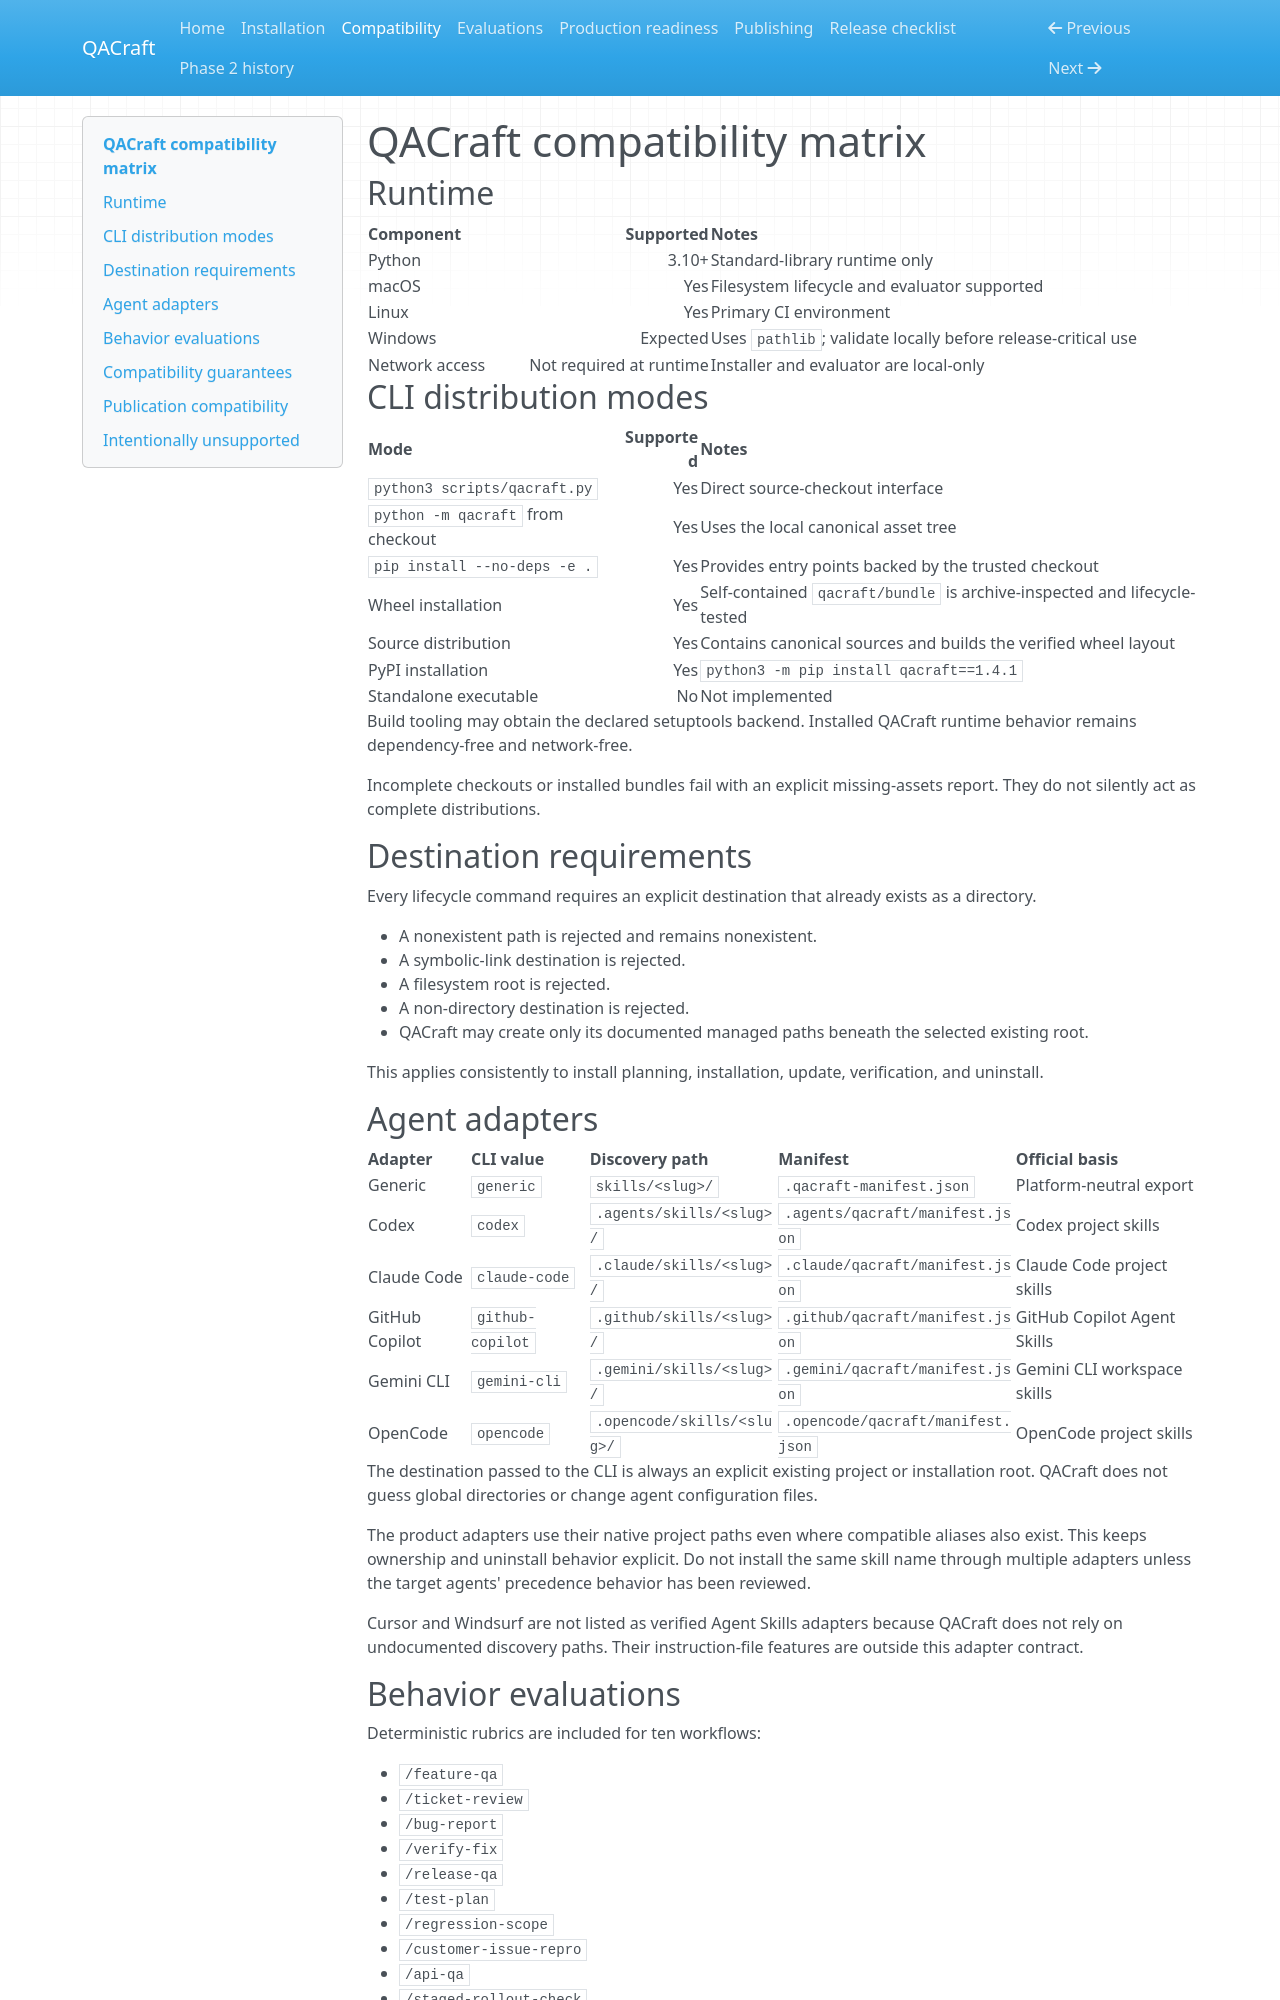

repository: SUDARSHANCHAUDHARI/QACraft · page: COMPATIBILITY/index.html · generator: mkdocs

# QACraft compatibility matrix

## Runtime

| Component | Supported | Notes |
|---|---:|---|
| Python | 3.10+ | Standard-library runtime only |
| macOS | Yes | Filesystem lifecycle and evaluator supported |
| Linux | Yes | Primary CI environment |
| Windows | Expected | Uses `pathlib`; validate locally before release-critical use |
| Network access | Not required at runtime | Installer and evaluator are local-only |

## CLI distribution modes

| Mode | Supported | Notes |
|---|---:|---|
| `python3 scripts/qacraft.py` | Yes | Direct source-checkout interface |
| `python -m qacraft` from checkout | Yes | Uses the local canonical asset tree |
| `pip install --no-deps -e .` | Yes | Provides entry points backed by the trusted checkout |
| Wheel installation | Yes | Self-contained `qacraft/bundle` is archive-inspected and lifecycle-tested |
| Source distribution | Yes | Contains canonical sources and builds the verified wheel layout |
| PyPI installation | Yes | `python3 -m pip install qacraft==1.4.1` |
| Standalone executable | No | Not implemented |

Build tooling may obtain the declared setuptools backend. Installed QACraft runtime behavior remains dependency-free and network-free.

Incomplete checkouts or installed bundles fail with an explicit missing-assets report. They do not silently act as complete distributions.

## Destination requirements

Every lifecycle command requires an explicit destination that already exists as a directory.

- A nonexistent path is rejected and remains nonexistent.
- A symbolic-link destination is rejected.
- A filesystem root is rejected.
- A non-directory destination is rejected.
- QACraft may create only its documented managed paths beneath the selected existing root.

This applies consistently to install planning, installation, update, verification, and uninstall.

## Agent adapters

| Adapter | CLI value | Discovery path | Manifest | Official basis |
|---|---|---|---|---|
| Generic | `generic` | `skills/<slug>/` | `.qacraft-manifest.json` | Platform-neutral export |
| Codex | `codex` | `.agents/skills/<slug>/` | `.agents/qacraft/manifest.json` | Codex project skills |
| Claude Code | `claude-code` | `.claude/skills/<slug>/` | `.claude/qacraft/manifest.json` | Claude Code project skills |
| GitHub Copilot | `github-copilot` | `.github/skills/<slug>/` | `.github/qacraft/manifest.json` | GitHub Copilot Agent Skills |
| Gemini CLI | `gemini-cli` | `.gemini/skills/<slug>/` | `.gemini/qacraft/manifest.json` | Gemini CLI workspace skills |
| OpenCode | `opencode` | `.opencode/skills/<slug>/` | `.opencode/qacraft/manifest.json` | OpenCode project skills |

The destination passed to the CLI is always an explicit existing project or installation root. QACraft does not guess global directories or change agent configuration files.

The product adapters use their native project paths even where compatible aliases also exist. This keeps ownership and uninstall behavior explicit. Do not install the same skill name through multiple adapters unless the target agents' precedence behavior has been reviewed.

Cursor and Windsurf are not listed as verified Agent Skills adapters because QACraft does not rely on undocumented discovery paths. Their instruction-file features are outside this adapter contract.
